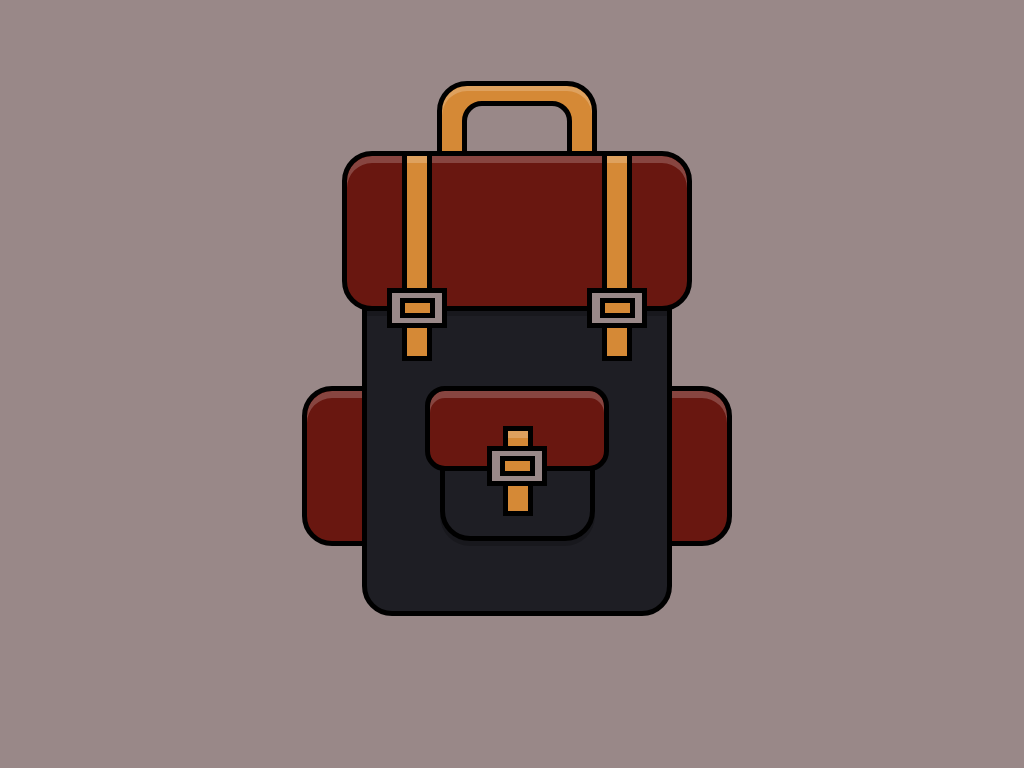

Give the HTML and CSS whose rendering is this image.

<!-- file: index.html -->
<!DOCTYPE html>
<html lang="en">
<head>
    <meta charset="UTF-8">
    <meta name="viewport" content="width=device-width, initial-scale=1.0">
    <title>Document</title>
    <link rel="stylesheet" href="/suitcase/styles.css">
</head>
<body>
    <div class="backpack">
        <div class="handle"></div>
        <div class="lid"></div>
        <div class="body">
          <div class="side-pocket-left"></div>
          <div class="side-pocket-right"></div>
          <div class="front-pocket">
            <div class="front-lid"></div>
            <div class="front-body"></div>
          </div>
        </div>
        <div class="strap"></div>
        <div class="buckle1"></div>
        <div class="buckle2"></div>
        <div class="buckle3"></div>
      </div>
</body>
</html>

/* file: styles.css */
:root {
    --prune: #691710;
    --gainsborg: #EADEDA;
    --raisinblack: #1E1E24;
    --tigerseye: #D58936;
    --taupegrey: #998888;
  }
  
  html,
  body {
    height: 100%;
    width: 100%;
    overflow: hidden;
    padding: 0;
    margin: 0;
  }
  body {
    background: var(--taupegrey);
  }
  
  * {
    position: absolute;
  }
  
  *:before, *:after {
    position: absolute;
    content: '';
  }
  
  .backpack {
    position: relative;
    margin: auto;
    display: block;
    width: 640px;
    height: 640px;
    background-color: var(--taupegrey);
    top: 4%;
    overflow: hidden;
  }
  
  .handle {
    border: 5px solid black;
    border-radius: 30px 30px 0 0;
    width: 150px;
    height: 65px;
    left: 245px;
    top: 50px;
    background-color: var(--tigerseye);
    box-shadow: inset 0px 5px 0px rgba(255,255,255,0.2);
  }
  
  .handle::before {
    content: "";
    border: 5px solid black;
    border-radius: 20px 20px 0 0;
    width: 100px;
    height: 48px;
    top: 15px;
    left: 20px;
    background-color: var(--taupegrey);
  }
  
  
  .lid {
    border: 5px solid black;
    border-radius: 30px;
    width: 340px;
    height: 150px;
    left: 150px;
    top: 120px;
    background-color: var(--prune);
    box-shadow: inset 0px 7px 0px rgba(255,255,255,0.2);
  }
  
  .body {
    border: 5px solid black;
    border-radius: 0 0 30px 30px;
    width: 300px;
    height: 300px;
    left: 170px;
    top: 275px;
    background-color: var(--raisinblack);
    box-shadow: inset 0px 5px 0px rgba(0,0,0,0.2);
  }
  
  .side-pocket-left {
    border: 5px solid black;
    border-radius: 30px 0 0 30px;
    width: 55px;
    height: 150px;
    left: -65px;
    top: 75px;
    background-color: var(--prune);
    box-shadow: inset 0px 7px 0px rgba(255,255,255,0.2);
  }
  
  .side-pocket-right {
    border: 5px solid black;
    border-radius: 0 30px 30px 0;
    width: 55px;
    height: 150px;
    right: -65px;
    top: 75px;
    background-color: var(--prune);
    box-shadow: inset 0px 7px 0px rgba(255,255,255,0.2);
  }
  
  .front-pocket {
    width: 290px;
    height: 150px;
    top: 75px;
  }
  
  .front-lid {
    border: 5px solid black;
    border-radius: 20px;
    width: 60%;
    height: 75px;
    left: 20%;
    background-color: var(--prune);
    box-shadow: inset 0px 7px 0px rgba(255,255,255,0.2);
  }
  
  .front-body {
    border: 5px solid black;
    border-radius: 0 0 30px 30px;
    width: 50%;
    height: 65px;
    left: 25%;
    top: 80px;
    box-shadow: 0px 5px 0px rgba(0,0,0,0.2);
  }
  
  .strap {
    border: 5px solid black;
    width: 20px;
    height: 200px;
    left: 210px;
    top: 120px;
    background-color: var(--tigerseye);
    box-shadow: inset 0px 7px 0px rgba(255,255,255,0.2);
  }
  
  .strap::before {
    border: 5px solid black;
    width: 20px;
    height: 200px;
    left: 195px;
    top: -5px;
    background-color: var(--tigerseye);
    box-shadow: inset 0px 7px 0px rgba(255,255,255,0.2);
  }
  
  .strap::after {
    border: 5px solid black;
    width: 20px;
    height: 80px;
    left: 96px;
    top: 270px;
    background-color: var(--tigerseye);
    box-shadow: inset 0px 7px 0px rgba(255,255,255,0.2);
  }
  
  .buckle1 {
    border: 5px solid black;
    width: 50px;
    height: 30px;
    left: 195px;
    top: 257px;
    background-color: var(--taupegrey);
  }
  
  .buckle1::after {
    border: 5px solid black;
    width: 25px;
    height: 10px;
    left: 7.5px;
    top: 5px;
    background-color: var(--tigerseye);
  }
  
  .buckle2 {
    border: 5px solid black;
    width: 50px;
    height: 30px;
    left: 395px;
    top: 257px;
    background-color: var(--taupegrey);
  }
  
  .buckle2::after {
    border: 5px solid black;
    width: 25px;
    height: 10px;
    left: 7.5px;
    top: 5px;
    background-color: var(--tigerseye);
  }
  
  .buckle3 {
    border: 5px solid black;
    width: 50px;
    height: 30px;
    left: 295px;
    top: 415px;
    background-color: var(--taupegrey);
  }
  
  .buckle3::after {
    border: 5px solid black;
    width: 25px;
    height: 10px;
    left: 7.5px;
    top: 5px;
    background-color: var(--tigerseye);
  }
  
